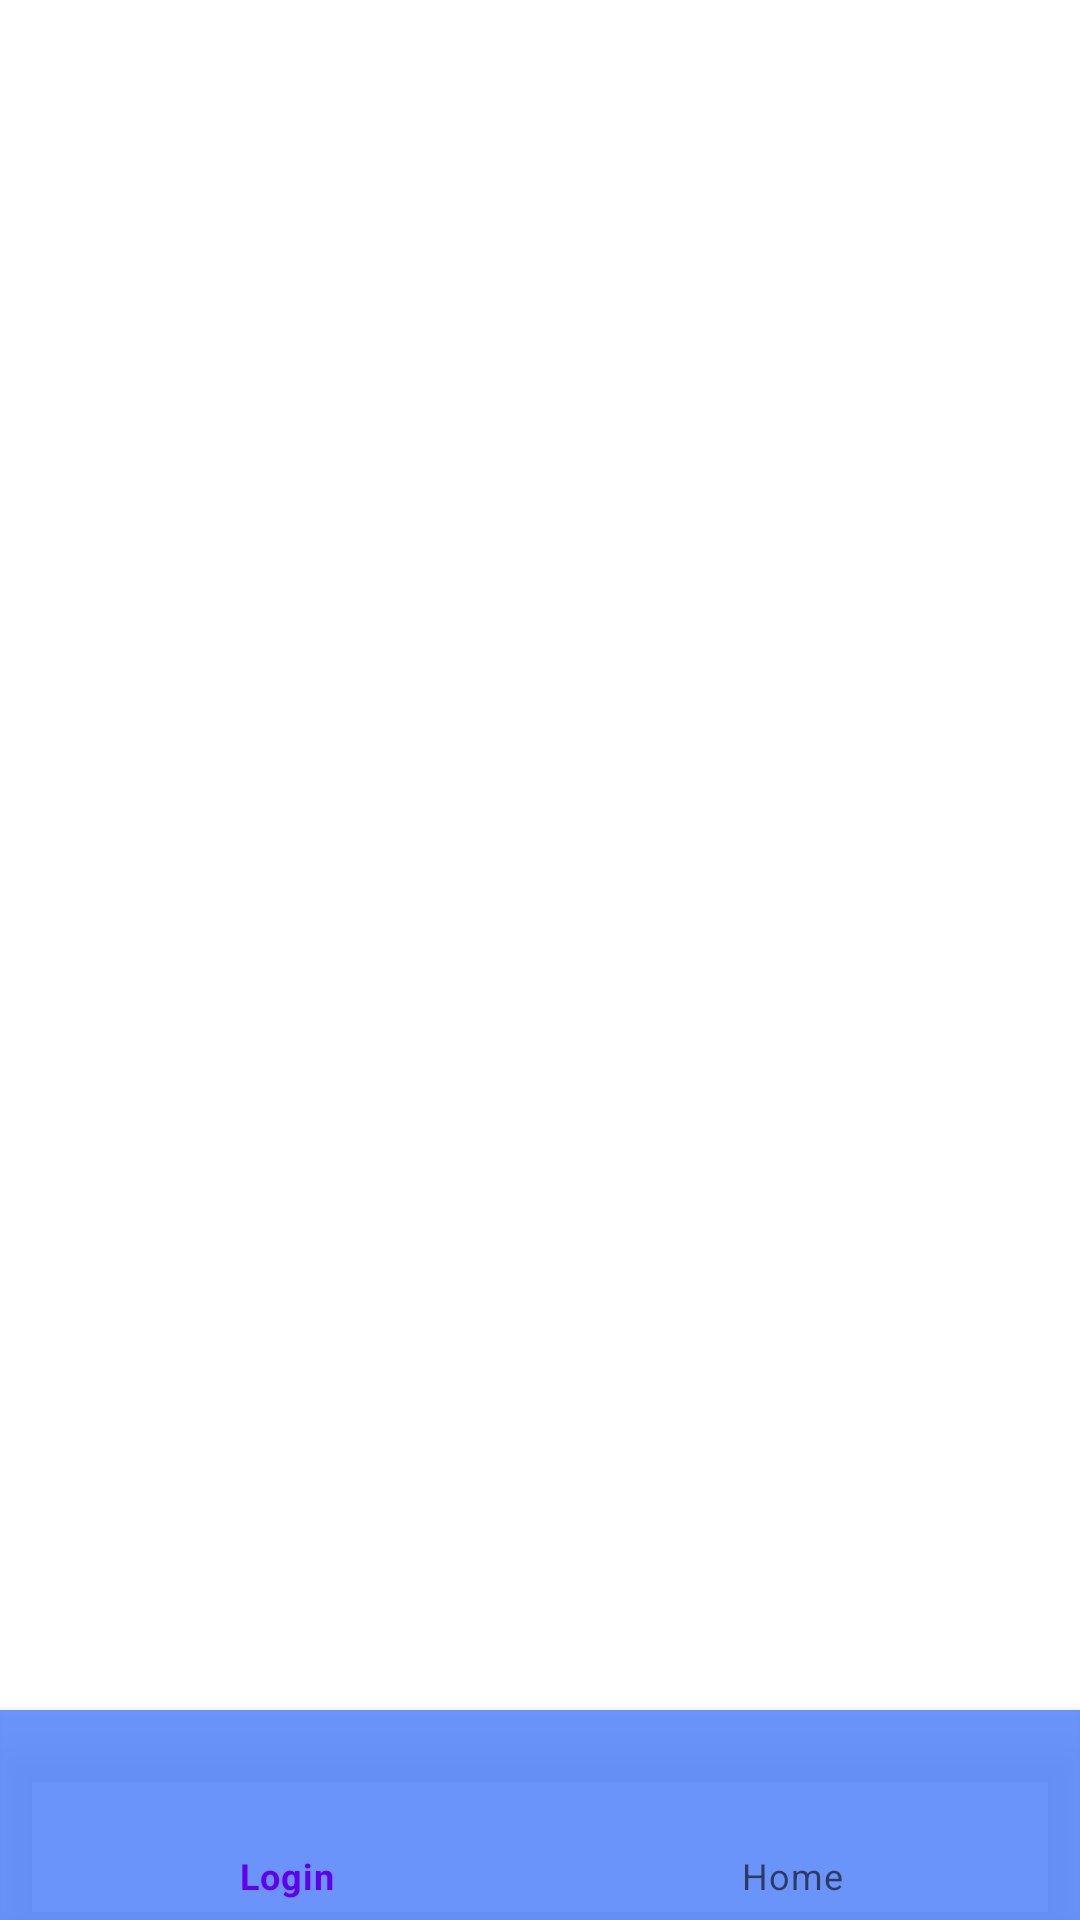

This screen was rendered from an Android layout file. Write that file and the resources it references.
<!-- AndroidManifest.xml: application theme Theme.SE104M21PMCLN10QuanLySieuThi -->
<!-- res/layout/activity_main.xml -->
<?xml version="1.0" encoding="utf-8"?>
<androidx.constraintlayout.widget.ConstraintLayout xmlns:android="http://schemas.android.com/apk/res/android"
    xmlns:app="http://schemas.android.com/apk/res-auto"
    xmlns:tools="http://schemas.android.com/tools"
    android:layout_width="match_parent"
    android:layout_height="match_parent"
    tools:context=".MainActivity">


    <FrameLayout
        android:id="@+id/frag_cont"
        android:layout_width="wrap_content"
        android:layout_height="match_parent"
        app:layout_constraintStart_toStartOf="parent"
        app:layout_constraintTop_toTopOf="parent"
        />

    <com.google.android.material.bottomnavigation.BottomNavigationView
        android:id="@+id/navBar"
        android:layout_width="match_parent"
        android:layout_height="70dp"
        app:flow_verticalAlign="bottom"
        app:layout_constraintBottom_toBottomOf="parent"
        app:menu="@menu/bot_nav"
        tools:layout_editor_absoluteX="0dp"
        android:background="#E25987FA"
        />
</androidx.constraintlayout.widget.ConstraintLayout>
<!-- resources referenced by this layout -->
<resources>
  <style name="Theme.SE104M21PMCLN10QuanLySieuThi" parent="Theme.MaterialComponents.DayNight.DarkActionBar">
          
          <item name="colorPrimary">@color/purple_500</item>
          <item name="colorPrimaryVariant">@color/purple_700</item>
          <item name="colorOnPrimary">@color/white</item>
          
          <item name="colorSecondary">@color/teal_200</item>
          <item name="colorSecondaryVariant">@color/teal_700</item>
          <item name="colorOnSecondary">@color/black</item>
          
          <item name="android:statusBarColor" tools:targetApi="l">?attr/colorPrimaryVariant</item>
          
      </style>
  <color name="purple_500">#FF6200EE</color>
  <color name="purple_700">#FF3700B3</color>
  <color name="white">#FFFFFFFF</color>
  <color name="teal_200">#FF03DAC5</color>
  <color name="teal_700">#FF018786</color>
  <color name="black">#FF000000</color>
</resources>
